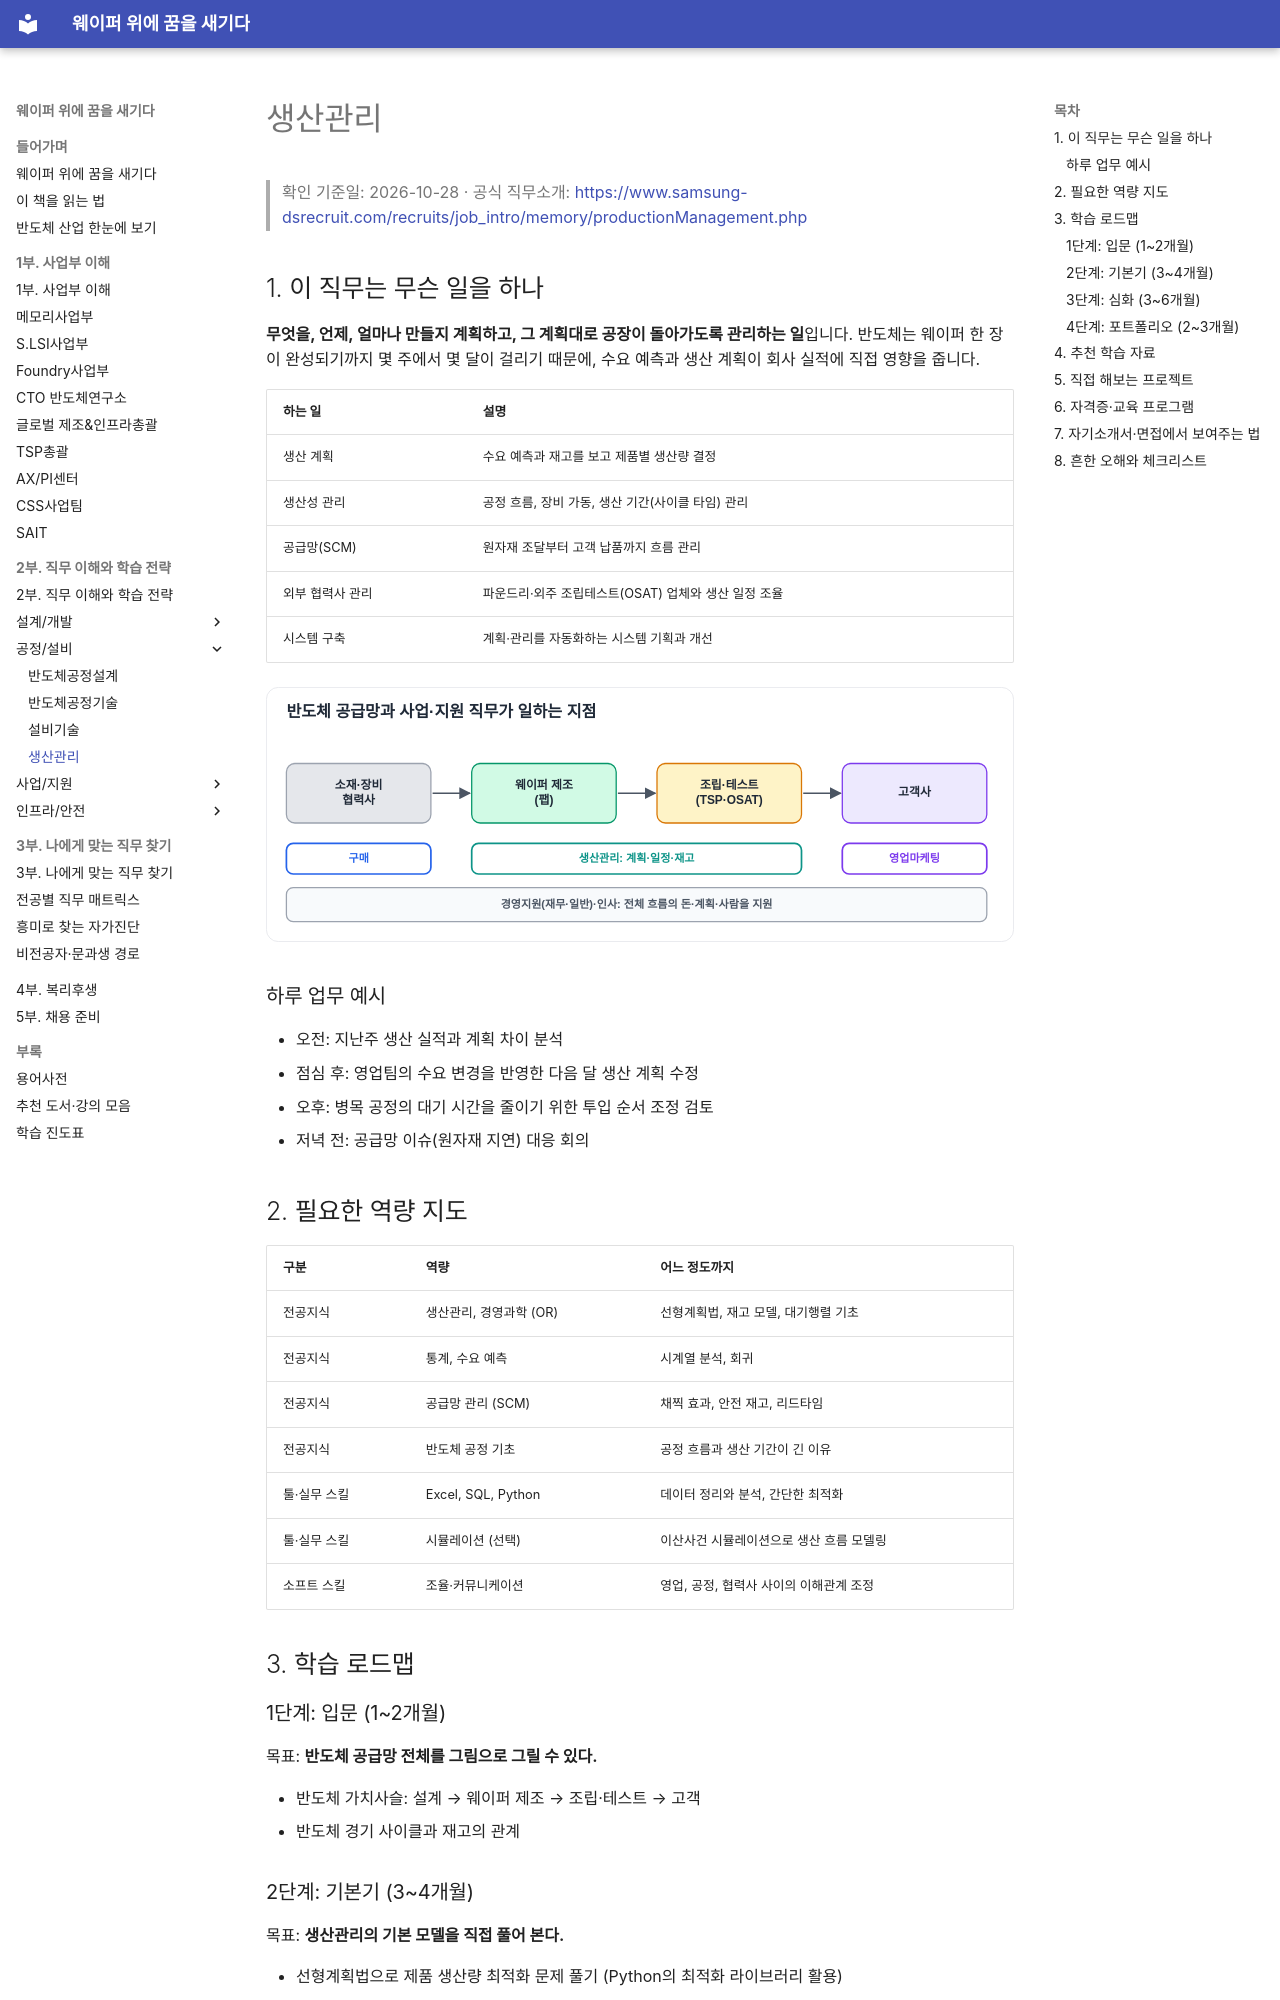

repository: goodhosup/semiconductor-job-roadmap · page: 02-jobs/process/production-management/index.html · generator: mkdocs

# 생산관리

> 확인 기준일: 2026-10-28 · 공식 직무소개: <https://www.samsung-dsrecruit.com/recruits/job_intro/memory/productionManagement.php>

## 1. 이 직무는 무슨 일을 하나

**무엇을, 언제, 얼마나 만들지 계획하고, 그 계획대로 공장이 돌아가도록 관리하는 일**입니다. 반도체는 웨이퍼 한 장이 완성되기까지 몇 주에서 몇 달이 걸리기 때문에, 수요 예측과 생산 계획이 회사 실적에 직접 영향을 줍니다.

| 하는 일 | 설명 |
|---|---|
| 생산 계획 | 수요 예측과 재고를 보고 제품별 생산량 결정 |
| 생산성 관리 | 공정 흐름, 장비 가동, 생산 기간(사이클 타임) 관리 |
| 공급망(SCM) | 원자재 조달부터 고객 납품까지 흐름 관리 |
| 외부 협력사 관리 | 파운드리·외주 조립테스트(OSAT) 업체와 생산 일정 조율 |
| 시스템 구축 | 계획·관리를 자동화하는 시스템 기획과 개선 |

![반도체 공급망과 사업·지원 직무](../../assets/figures/supply-chain.svg)

### 하루 업무 예시

- 오전: 지난주 생산 실적과 계획 차이 분석
- 점심 후: 영업팀의 수요 변경을 반영한 다음 달 생산 계획 수정
- 오후: 병목 공정의 대기 시간을 줄이기 위한 투입 순서 조정 검토
- 저녁 전: 공급망 이슈(원자재 지연) 대응 회의

## 2. 필요한 역량 지도

| 구분 | 역량 | 어느 정도까지 |
|---|---|---|
| 전공지식 | 생산관리, 경영과학 (OR) | 선형계획법, 재고 모델, 대기행렬 기초 |
| 전공지식 | 통계, 수요 예측 | 시계열 분석, 회귀 |
| 전공지식 | 공급망 관리 (SCM) | 채찍 효과, 안전 재고, 리드타임 |
| 전공지식 | 반도체 공정 기초 | 공정 흐름과 생산 기간이 긴 이유 |
| 툴·실무 스킬 | Excel, SQL, Python | 데이터 정리와 분석, 간단한 최적화 |
| 툴·실무 스킬 | 시뮬레이션 (선택) | 이산사건 시뮬레이션으로 생산 흐름 모델링 |
| 소프트 스킬 | 조율·커뮤니케이션 | 영업, 공정, 협력사 사이의 이해관계 조정 |

## 3. 학습 로드맵

### 1단계: 입문 (1~2개월)

목표: **반도체 공급망 전체를 그림으로 그릴 수 있다.**

- 반도체 가치사슬: 설계 → 웨이퍼 제조 → 조립·테스트 → 고객
- 반도체 경기 사이클과 재고의 관계
